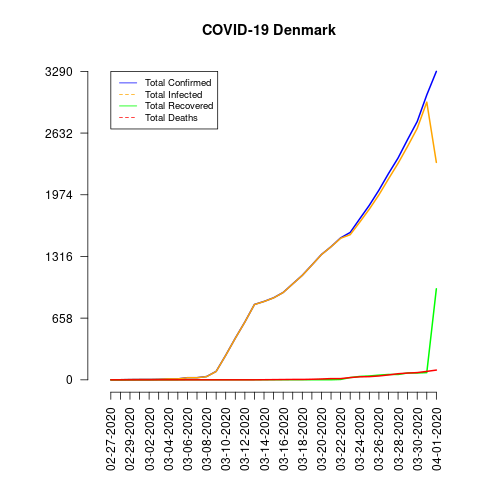

Values plotted in this chart, from the file beside it:
date, total_confirmed, total_deaths, total_recovered, total_infected, mortality_rate, recovery_rate, daily_growth_rate
02-27-2020, 1, 0, 0, 1, 0.0, 0.0, 0.0
02-28-2020, 1, 0, 0, 1, 0.0, 0.0, 0.0
02-29-2020, 3, 0, 0, 3, 0.0, 0.0, 0.0
03-01-2020, 4, 0, 0, 4, 0.0, 0.0, 0.0
03-02-2020, 4, 0, 0, 4, 0.0, 0.0, 0.0
03-03-2020, 6, 0, 0, 6, 0.0, 0.0, 0.0
03-04-2020, 10, 0, 0, 10, 0.0, 0.0, 0.0
03-05-2020, 10, 0, 0, 10, 0.0, 0.0, 0.0
03-06-2020, 23, 0, 1, 22, 0.0, 4.35, 0.0
03-07-2020, 23, 0, 1, 22, 0.0, 4.35, 0.0
03-08-2020, 35, 0, 1, 34, 0.0, 2.86, 0.0
03-09-2020, 90, 0, 1, 89, 0.0, 1.11, 0.0
03-10-2020, 262, 0, 1, 261, 0.0, 0.38, 0.0
03-11-2020, 444, 0, 1, 443, 0.0, 0.23, 0.69
03-12-2020, 617, 0, 1, 616, 0.0, 0.16, 0.39
03-13-2020, 804, 0, 1, 803, 0.0, 0.12, 0.3
03-14-2020, 836, 1, 1, 835, 0.12, 0.12, 0.04
03-15-2020, 875, 2, 1, 874, 0.23, 0.11, 0.05
03-16-2020, 932, 3, 1, 931, 0.32, 0.11, 0.07
03-17-2020, 1024, 4, 1, 1023, 0.39, 0.1, 0.1
03-18-2020, 1115, 4, 1, 1114, 0.36, 0.09, 0.09
03-19-2020, 1225, 6, 1, 1224, 0.49, 0.08, 0.1
03-20-2020, 1337, 9, 1, 1336, 0.67, 0.07, 0.09
03-21-2020, 1420, 13, 1, 1419, 0.92, 0.07, 0.06
03-22-2020, 1514, 13, 4, 1510, 0.86, 0.26, 0.07
03-23-2020, 1572, 24, 24, 1548, 1.53, 1.53, 0.04
03-24-2020, 1718, 32, 36, 1682, 1.86, 2.1, 0.09
03-25-2020, 1862, 34, 41, 1821, 1.83, 2.2, 0.08
03-26-2020, 2023, 41, 50, 1973, 2.03, 2.47, 0.09
03-27-2020, 2200, 52, 57, 2143, 2.36, 2.59, 0.09
03-28-2020, 2366, 65, 57, 2309, 2.75, 2.41, 0.08
03-29-2020, 2564, 72, 73, 2491, 2.81, 2.85, 0.08
03-30-2020, 2755, 77, 73, 2682, 2.79, 2.65, 0.07
03-31-2020, 3039, 90, 77, 2962, 2.96, 2.53, 0.1
04-01-2020, 3290, 104, 971, 2319, 3.16, 29.51, 0.08
